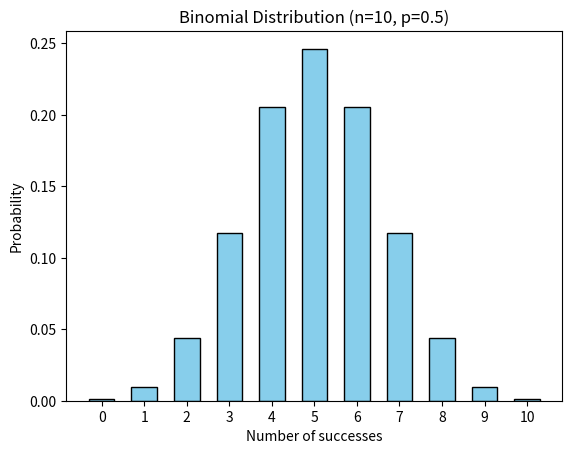

Here is the Python script that generated this plot:
import matplotlib.pyplot as plt
import numpy as np
from scipy import stats

# Parameters
n = 10
p = 0.5

# Possible number of successes: 0 to 10
x = np.arange(0, n + 1)

# Calculate binomial probabilities
binom_probs = stats.binom.pmf(x, n, p)

# Plot
plt.bar(x, binom_probs, width=0.6,
        color="skyblue", edgecolor="black")

plt.title("Binomial Distribution (n=10, p=0.5)")
plt.xlabel("Number of successes")
plt.ylabel("Probability")
plt.xticks(x)
plt.show()
